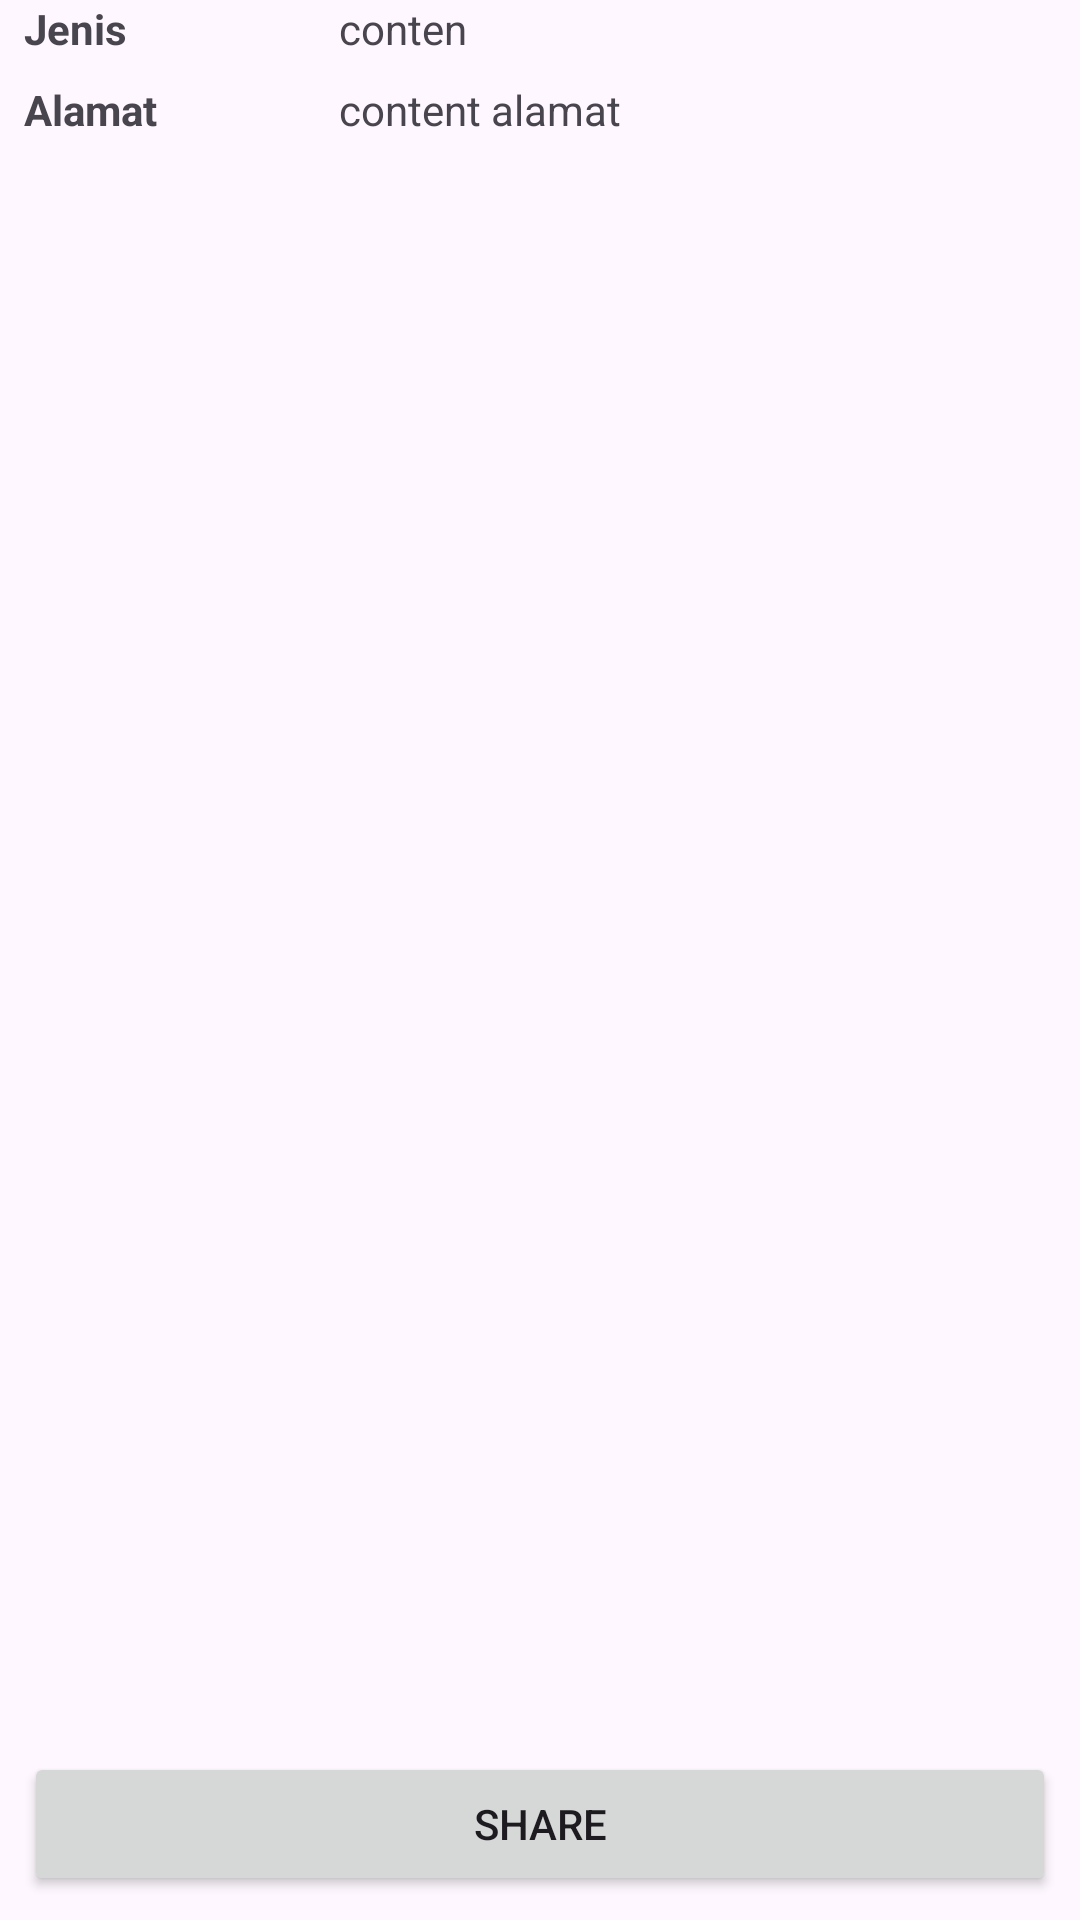

Write the Android layout XML for this screen, with the resource values it uses.
<!-- AndroidManifest.xml: application theme Theme.PesonaSumatera -->
<!-- res/layout/listdetails.xml -->
<?xml version="1.0" encoding="utf-8"?>
<androidx.constraintlayout.widget.ConstraintLayout xmlns:android="http://schemas.android.com/apk/res/android"
    xmlns:app="http://schemas.android.com/apk/res-auto"
    xmlns:tools="http://schemas.android.com/tools"
    android:layout_width="match_parent"
    android:layout_height="wrap_content">



    <TextView
        android:id="@+id/text_spec_display_title"
        android:layout_width="58dp"
        android:layout_height="wrap_content"
        android:layout_marginStart="8dp"
        android:layout_marginTop="8dp"
        android:textStyle="bold"
        android:text="@string/jenis"
        app:layout_constraintStart_toStartOf="parent"
        tools:ignore="MissingConstraints" />

    <TextView
        android:id="@+id/text_spec_display"
        android:layout_width="0dp"
        android:layout_height="wrap_content"
        android:layout_marginStart="8dp"
        android:layout_marginTop="8dp"
        android:layout_marginEnd="8dp"
        android:text="@string/conten"
        app:layout_constraintEnd_toEndOf="parent"
        app:layout_constraintStart_toEndOf="@+id/guideline"
        tools:ignore="MissingConstraints" />

    <TextView
        android:id="@+id/text_spec_size_title"
        android:layout_width="0dp"
        android:layout_height="wrap_content"
        android:layout_marginStart="8dp"
        android:layout_marginTop="8dp"
        android:textStyle="bold"
        android:text="@string/alamat_wisata"
        app:layout_constraintStart_toStartOf="parent"
        app:layout_constraintTop_toBottomOf="@+id/text_spec_display" />

    <TextView
        android:id="@+id/text_spec_size"
        android:layout_width="0dp"
        android:layout_height="wrap_content"
        android:layout_marginStart="8dp"
        android:layout_marginTop="8dp"
        android:layout_marginEnd="8dp"
        android:text="@string/content_alamat"
        app:layout_constraintEnd_toEndOf="parent"
        app:layout_constraintStart_toEndOf="@+id/guideline"
        app:layout_constraintTop_toBottomOf="@+id/text_spec_display" />

    <Button
        android:layout_width="match_parent"
        android:layout_height="wrap_content"
        android:layout_margin="8dp"
        android:text="@string/share"
        app:layout_constraintBottom_toBottomOf="parent"
        app:layout_constraintTop_toBottomOf="@+id/text_spec_size"
        app:layout_constraintVertical_bias="1.0"
        tools:layout_editor_absoluteX="0dp" />

    <androidx.constraintlayout.widget.Guideline
        android:id="@+id/guideline"
        android:layout_width="wrap_content"
        android:layout_height="wrap_content"
        android:orientation="vertical"
        app:layout_constraintGuide_begin="105dp" />

</androidx.constraintlayout.widget.ConstraintLayout>
<!-- resources referenced by this layout -->
<resources>
  <string name="alamat_wisata">Alamat</string>
  <string name="conten">conten</string>
  <string name="content_alamat">content alamat</string>
  <string name="jenis">Jenis</string>
  <string name="share">Share</string>
  <style name="Theme.PesonaSumatera" parent="Base.Theme.PesonaSumatera" />
  <style name="Base.Theme.PesonaSumatera" parent="Theme.Material3.DayNight">
          
          
      </style>
</resources>
